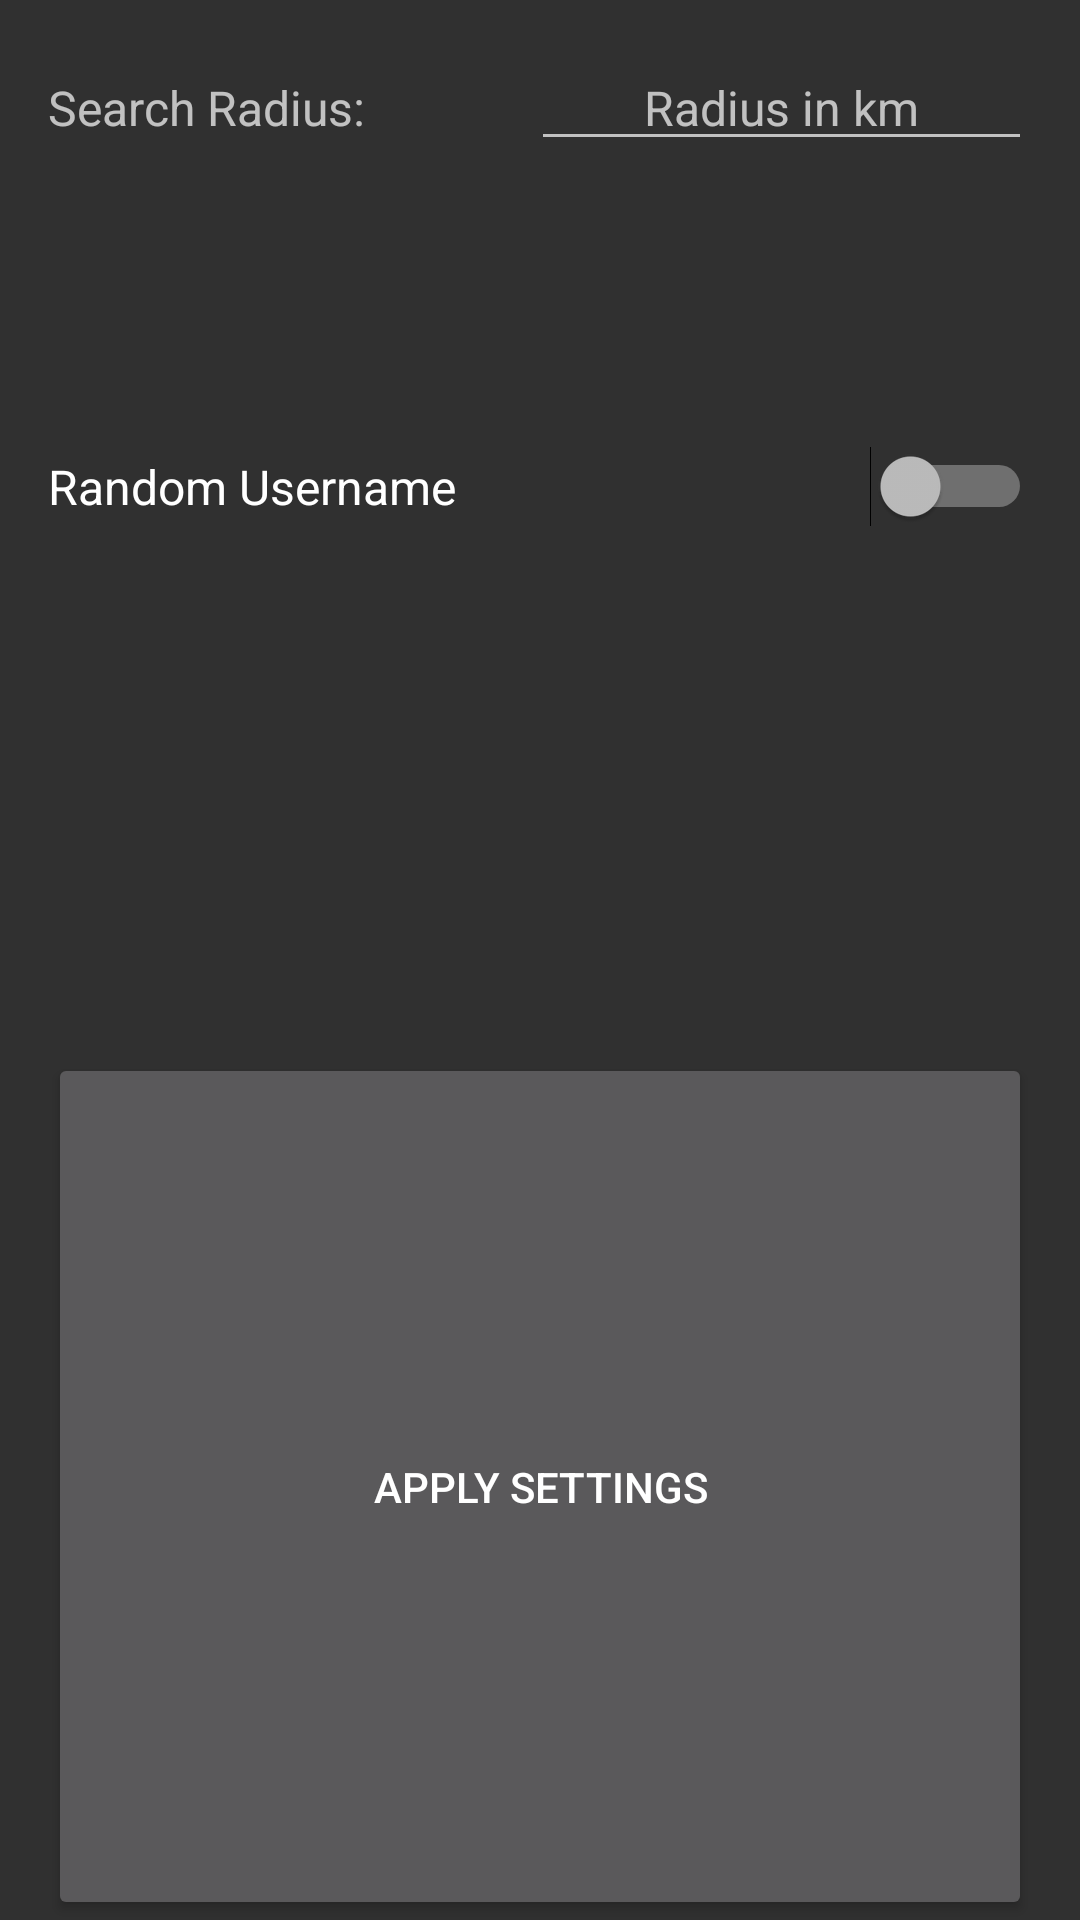

Layout XML and referenced resources for this Android screen:
<!-- AndroidManifest.xml: activity theme Hi5indertheme -->
<!-- res/layout/activity_settings.xml -->
<?xml version="1.0" encoding="utf-8"?>
<LinearLayout xmlns:android="http://schemas.android.com/apk/res/android"
    android:layout_width="match_parent"
    android:layout_height="wrap_content"
    android:gravity="center"
    android:orientation="vertical"
    android:paddingLeft="16dp"
    android:paddingRight="16dp">


    <LinearLayout
        android:layout_width="match_parent"
        android:layout_height="wrap_content"
        android:layout_marginTop="15dp"
        android:layout_weight="1"
        android:orientation="horizontal">

        <TextView
            android:id="@+id/textView3"
            android:layout_width="184dp"
            android:layout_height="wrap_content"
            android:layout_weight="1"
            android:text="Search Radius:"
            android:textSize="16sp" />

        <EditText
            android:id="@+id/searchRadiusText"
            android:layout_width="wrap_content"
            android:layout_height="wrap_content"
            android:layout_weight="1"
            android:ems="10"
            android:hint="Radius in km"
            android:inputType="numberDecimal"
            android:textAlignment="center"
            android:textSize="16sp" />
    </LinearLayout>

    <LinearLayout
        android:layout_width="match_parent"
        android:layout_height="wrap_content"
        android:layout_marginTop="15dp"
        android:layout_weight="2"
        android:orientation="horizontal">

        <Switch
            android:id="@+id/randomUsernameSwitch"
            android:layout_width="wrap_content"
            android:layout_height="wrap_content"
            android:layout_weight="1"
            android:text="Random Username"
            android:textAlignment="viewStart"
            android:textSize="16sp" />
    </LinearLayout>

    <Button
        android:id="@+id/applySettingsbutton"
        android:layout_width="match_parent"
        android:layout_height="wrap_content"
        android:layout_marginTop="15dp"
        android:layout_weight="3"
        android:text="Apply Settings"
        android:textAlignment="center" />

</LinearLayout>
<!-- resources referenced by this layout -->
<resources>
  <style name="Hi5indertheme" parent="Theme.AppCompat.NoActionBar">
          <item name="colorPrimary">@color/primary_material_dark_1</item>
      </style>
  <color name="primary_material_dark_1">#6c627a</color>
</resources>
